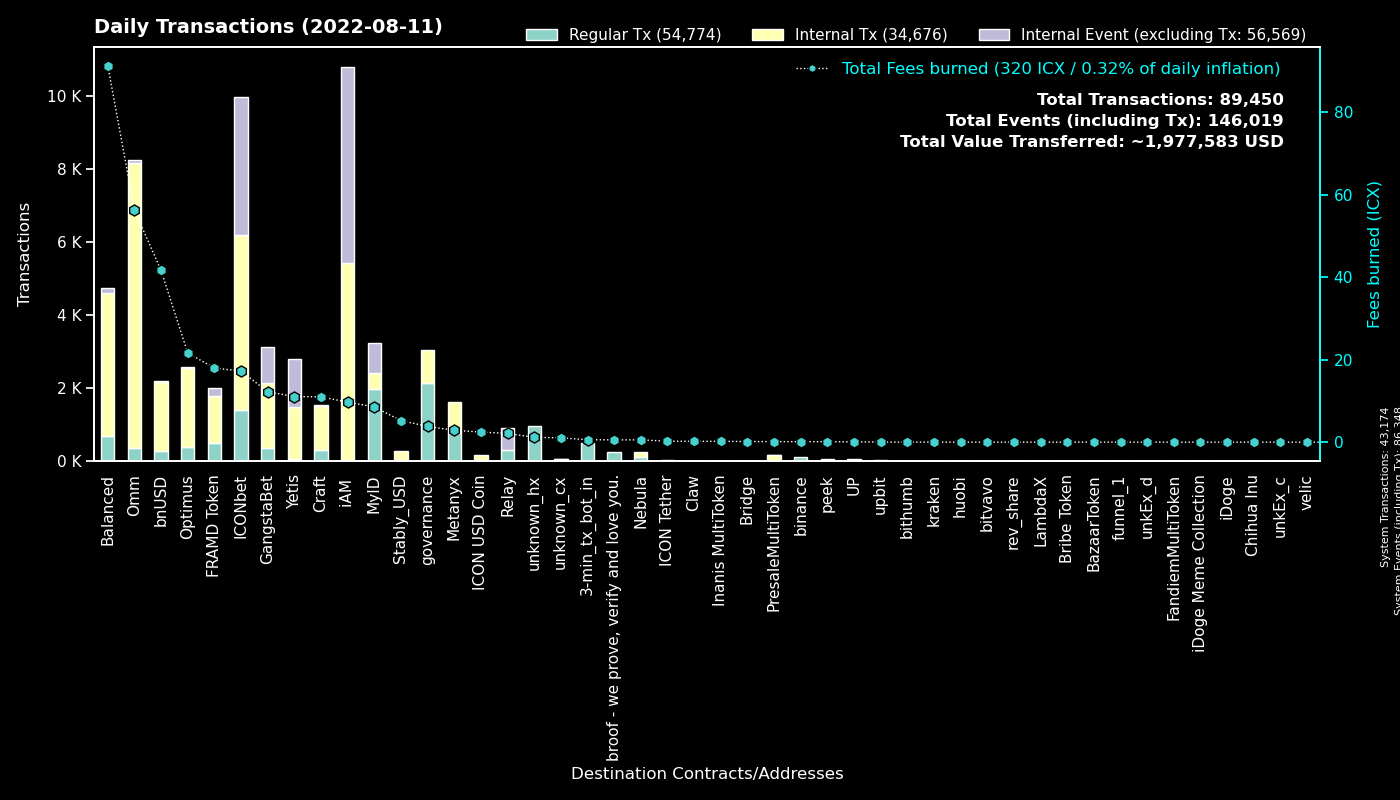

Data behind this chart, as committed beside it:
to, Regular Tx, Fees burned, to_def, Internal Tx, Internal Event (excluding Tx), group
0, 43173, 0.0, System, 1, 43174, System
cx00000000000000000000000000000000000000…, 2136, 3.829, governance, 898, 0, governance
cx9e3cadcc1a4be3323ea23371b84575abb32703…, 820, 1.684, MyID_1, 0, 820, MyID
cx369a5f4ce4f4648dfc96ba0c8229be0693b4ec…, 774, 2.878, Metanyx, 848, 0, Metanyx
hx92b7608c53825241069a280982c4d92e1b228c…, 719, 1.143, MyID_related_2, 0, 0, MyID
cx2aa9b28a657e3121b75d3d4fe65e569398645d…, 491, 17.97, FRAMD Token, 1298, 217, FRAMD Token
hx11de4e28be4845de3ea392fd8d758655bf766c…, 480, 0.6, 3-min_tx_bot_in, 0, 0, 3-min_tx_bot_in
cxb0b6f777fba13d62961ad8ce11be7ef6c4b2bc…, 375, 5.33, ICONbet? DAOdice(new), 1777, 1125, ICONbet
cx694e8c9f1a05c8c3719f30d46b97697960e428…, 349, 3.28, MyID_2, 349, 0, MyID
cx5d6e1482434085f30660efe30573304d629270…, 344, 3.633, ICONbet? Baccarat, 1230, 1180, ICONbet
cxd47f7d943ad76a0403210501dab03d4daf1f68…, 340, 3.161, ICONbet? Blackjack, 400, 848, ICONbet
cx087b4164a87fdfb7b714f3bafe9dfb050fd6b1…, 306, 2.122, Relay_1, 0, 594, Relay
cx88fd7df7ddff82f7cc735c871dc519838cb235…, 266, 41.65, bnUSD, 1897, 33, bnUSD
cx69bcdf1753472c1444188ec3f5188657e30c83…, 234, 0.5588, broof - we prove, verify and love you., 0, 0, broof - we prove, verify and love you.
cx2609b924e33ef00b648a409245c7ea394c4678…, 190, 26.12, balanced_sicx, 1170, 19, Balanced
cxcb455f26a2c01c686fa7f30e1e3661642dd53c…, 177, 33.75, omm_lending, 6306, 0, Omm
cx9c4698411c6d9a780f605685153431dcda0460…, 160, 1.285, Auction, 592, 2, Craft
cx03c76787861eec166b25e744e52a82af963670…, 157, 2.321, ICONbet? Plinko, 942, 314, ICONbet
cx1a29259a59f463a67bb2ef84398b30ca56b583…, 149, 18.55, omm_token, 966, 62, Omm
cxaa99a164586883eed0322d62a31946dfa9491f…, 133, 8.903, optimus_rewards, 524, 2, Optimus
cx203d9cd2a669be67177e997b8948ce2c35caff…, 128, 27.22, balanced_dividends, 812, 0, Balanced
cxf61cd5a45dc9f91c15aa65831a30a90d59a096…, 120, 12.57, balanced_baln, 636, 37, Balanced
cx2dc662031f3d62bcdba4f63e9bf827767c8475…, 115, 2.112, GangstaBet Skill, 976, 984, GangstaBet
cx384018e03aa8b739472c7a0645b70df97550e2…, 113, 0.3093, GangstaBet, 12, 0, GangstaBet
cxa0af3165c08318e988cb30993b3048335b94af…, 95, 2.616, optimus_baln, 270, 0, Optimus
cx10d59e8103ab44635190bd4139dbfd682fa2d0…, 94, 6.776, balanced_rewards, 327, 0, Balanced
hxc4193cda4a75526bf50896ec242d6713bb6b02…, 91, 0.1138, binance_hot, 0, 0, binance
cx38fd2687b202caf4bd1bda55223578f39dbb65…, 86, 1.362, ICONbet? Mini Roulette(new), 256, 172, ICONbet
cxba62bb61baf8dd8b6a04633fe33806547785a0…, 82, 2.449, MyID_3, 82, 0, MyID
cx8683d50b9f53275081e13b64fba9d6a56b7c57…, 76, 0.2959, gangstabet_trade, 87, 0, GangstaBet
cx66d4d90f5f113eba575bf793570135f9b10cec…, 73, 5.212, balanced_loans, 310, 38, Balanced
cx7ecb16e4c143b95e01d05933c17cb986cfe618…, 68, 3.465, CraftRewards, 218, 0, Craft
cx6139a27c15f1653471ffba0b4b88dc15de7e32…, 61, 9.512, gangstabet_token, 687, 9, GangstaBet
cx785d504f44b5d2c8dac04c5a1ecd75f18ee57d…, 61, 3.644, Finance Token, 226, 4, Optimus
cx7b1843b7ef5368a080ccf59c0a9d1bdec474f9…, 60, 2.432, optimus_dividends, 672, 0, Optimus
cx30f18d26f45d990112a4cd4825c0b79af73aac…, 59, 11.07, Yetis, 1407, 1333, Yetis
cx85954d0dae92b63bf5cba03a59ca4ffe687bad…, 59, 0.3765, NebulaMultiToken, 63, 0, Nebula
cx57d7acf8b5114b787ecdd99ca460c2272e4d91…, 57, 0.1756, NebulaPlanetToken, 67, 0, Nebula
cx21e94c08c03daee80c25d8ee3ea22a20786ec2…, 57, 13.23, Balanced Router, 602, 36, Balanced
cx2e6d0fc0eca04965d06038c8406093337f085f…, 45, 6.039, Craft, 357, 1, Craft
cx14002628a4599380f391f708843044bc93dce2…, 37, 9.689, iAM Div, 5370, 5383, iAM
cxbb2871f468a3008f80b08fdde5b8b951583acf…, 35, 5.227, Stably_USD, 241, 0, Stably_USD
cx9fda786d3e7965ed9dc01321c85026653d6a5f…, 28, 0.4124, ICONbet? Jungle Jackpot, 70, 56, ICONbet
cx299d88908ab371d586c8dfe0ed42899a899e6e…, 28, 0.5847, ICONbet? Levels, 30, 26, ICONbet
cxcc711062b732ed14954008da8a5b5193b4d486…, 24, 0.0444, peek_1, 0, 0, peek
cxae3034235540b924dfcc1b45836c293dcc82bf…, 21, 2.452, ICON USD Coin, 149, 0, ICON USD Coin
cx82c8c091b41413423579445032281bca5ac14f…, 19, 0.1261, Craft, 19, 7, Craft
hx133323c2e990994816b548a9e7eb080a5eac80…, 18, 0.0225, unknown_hx, 0, 0, unknown_hx
cx43e2eec79eb76293c298f2b17aec06097be606…, 17, 0.08819, balanced_staking, 51, 0, Balanced
cx334db6519871cb2bfd154cec0905ced4ea142d…, 16, 0.05843, unknown_cx, 0, 0, unknown_cx
hx6b91c8dea3114de74ecfa85908b875778c2b59…, 13, 0.01625, unknown_hx, 0, 0, unknown_hx
cxc0b5b52c9f8b4251a47e91dda3bd61e5512cd7…, 13, 0.07722, TapToken, 56, 0, ICONbet
cx0cf826b9756e5a69f1f83a7717a2f2d8156940…, 12, 0.07526, uTAP, 50, 0, UP
cxca5df10ab4f46df979aa2d38b370be85076e61…, 12, 0.1143, ICONbet? Colors, 32, 48, ICONbet
cx2d86ce51600803e187ce769129d1f6442bcefb…, 12, 0.06644, CraftStaked, 22, 0, Craft
cxeaff5a10cb72bf85965b8b4af3e708ab772b79…, 11, 3.134, Boosted OMM Token, 484, 11, Omm
hxd9fb974459fe46eb9d5a7c438f17ae6e75c0f2…, 10, 0.0125, huobi, 0, 0, huobi
hxbb984f278abd66ae2155edbd91f8c87ce98411…, 10, 0.0125, unknown_hx, 0, 0, unknown_hx
hx68646780e14ee9097085f7280ab137c3633b4b…, 10, 0.0125, kraken_hot, 0, 0, kraken
cxcaef4255ec5cb784594655fa5ff62ce09a4f8d…, 10, 0.07891, peek_3, 10, 0, peek
... 584 more rows
